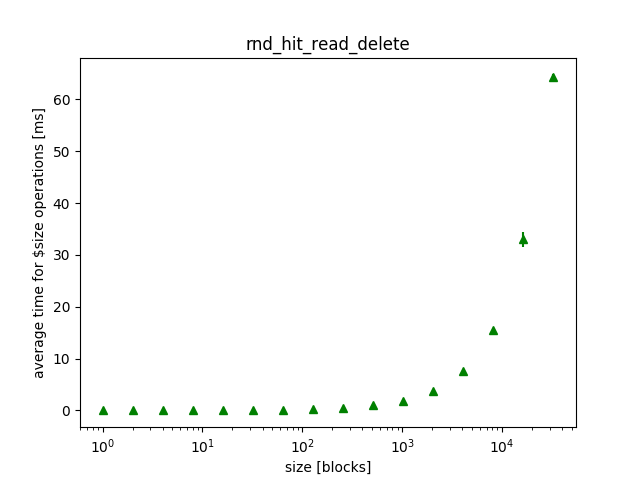

The file beside this chart, header and first rows:
size, mean, variance, 
1024, 1.904, 0.000418, 
128, 0.245, 0.000068, 
16384, 32.97, 1.421, 
16, 0.03205, 0.000005, 
1, 0.004050, 0.000007, 
2048, 3.818, 0.002088, 
256, 0.4839, 0.000125, 
2, 0.008600, 0.000018, 
32768, 64.29, 0.5267, 
32, 0.06255, 0.000003, 
4096, 7.677, 0.003855, 
4, 0.01445, 0.000014, 
512, 0.956, 0.000204, 
64, 0.1208, 0.000004, 
8192, 15.51, 0.01645, 
8, 0.01685, 0.000007, 
